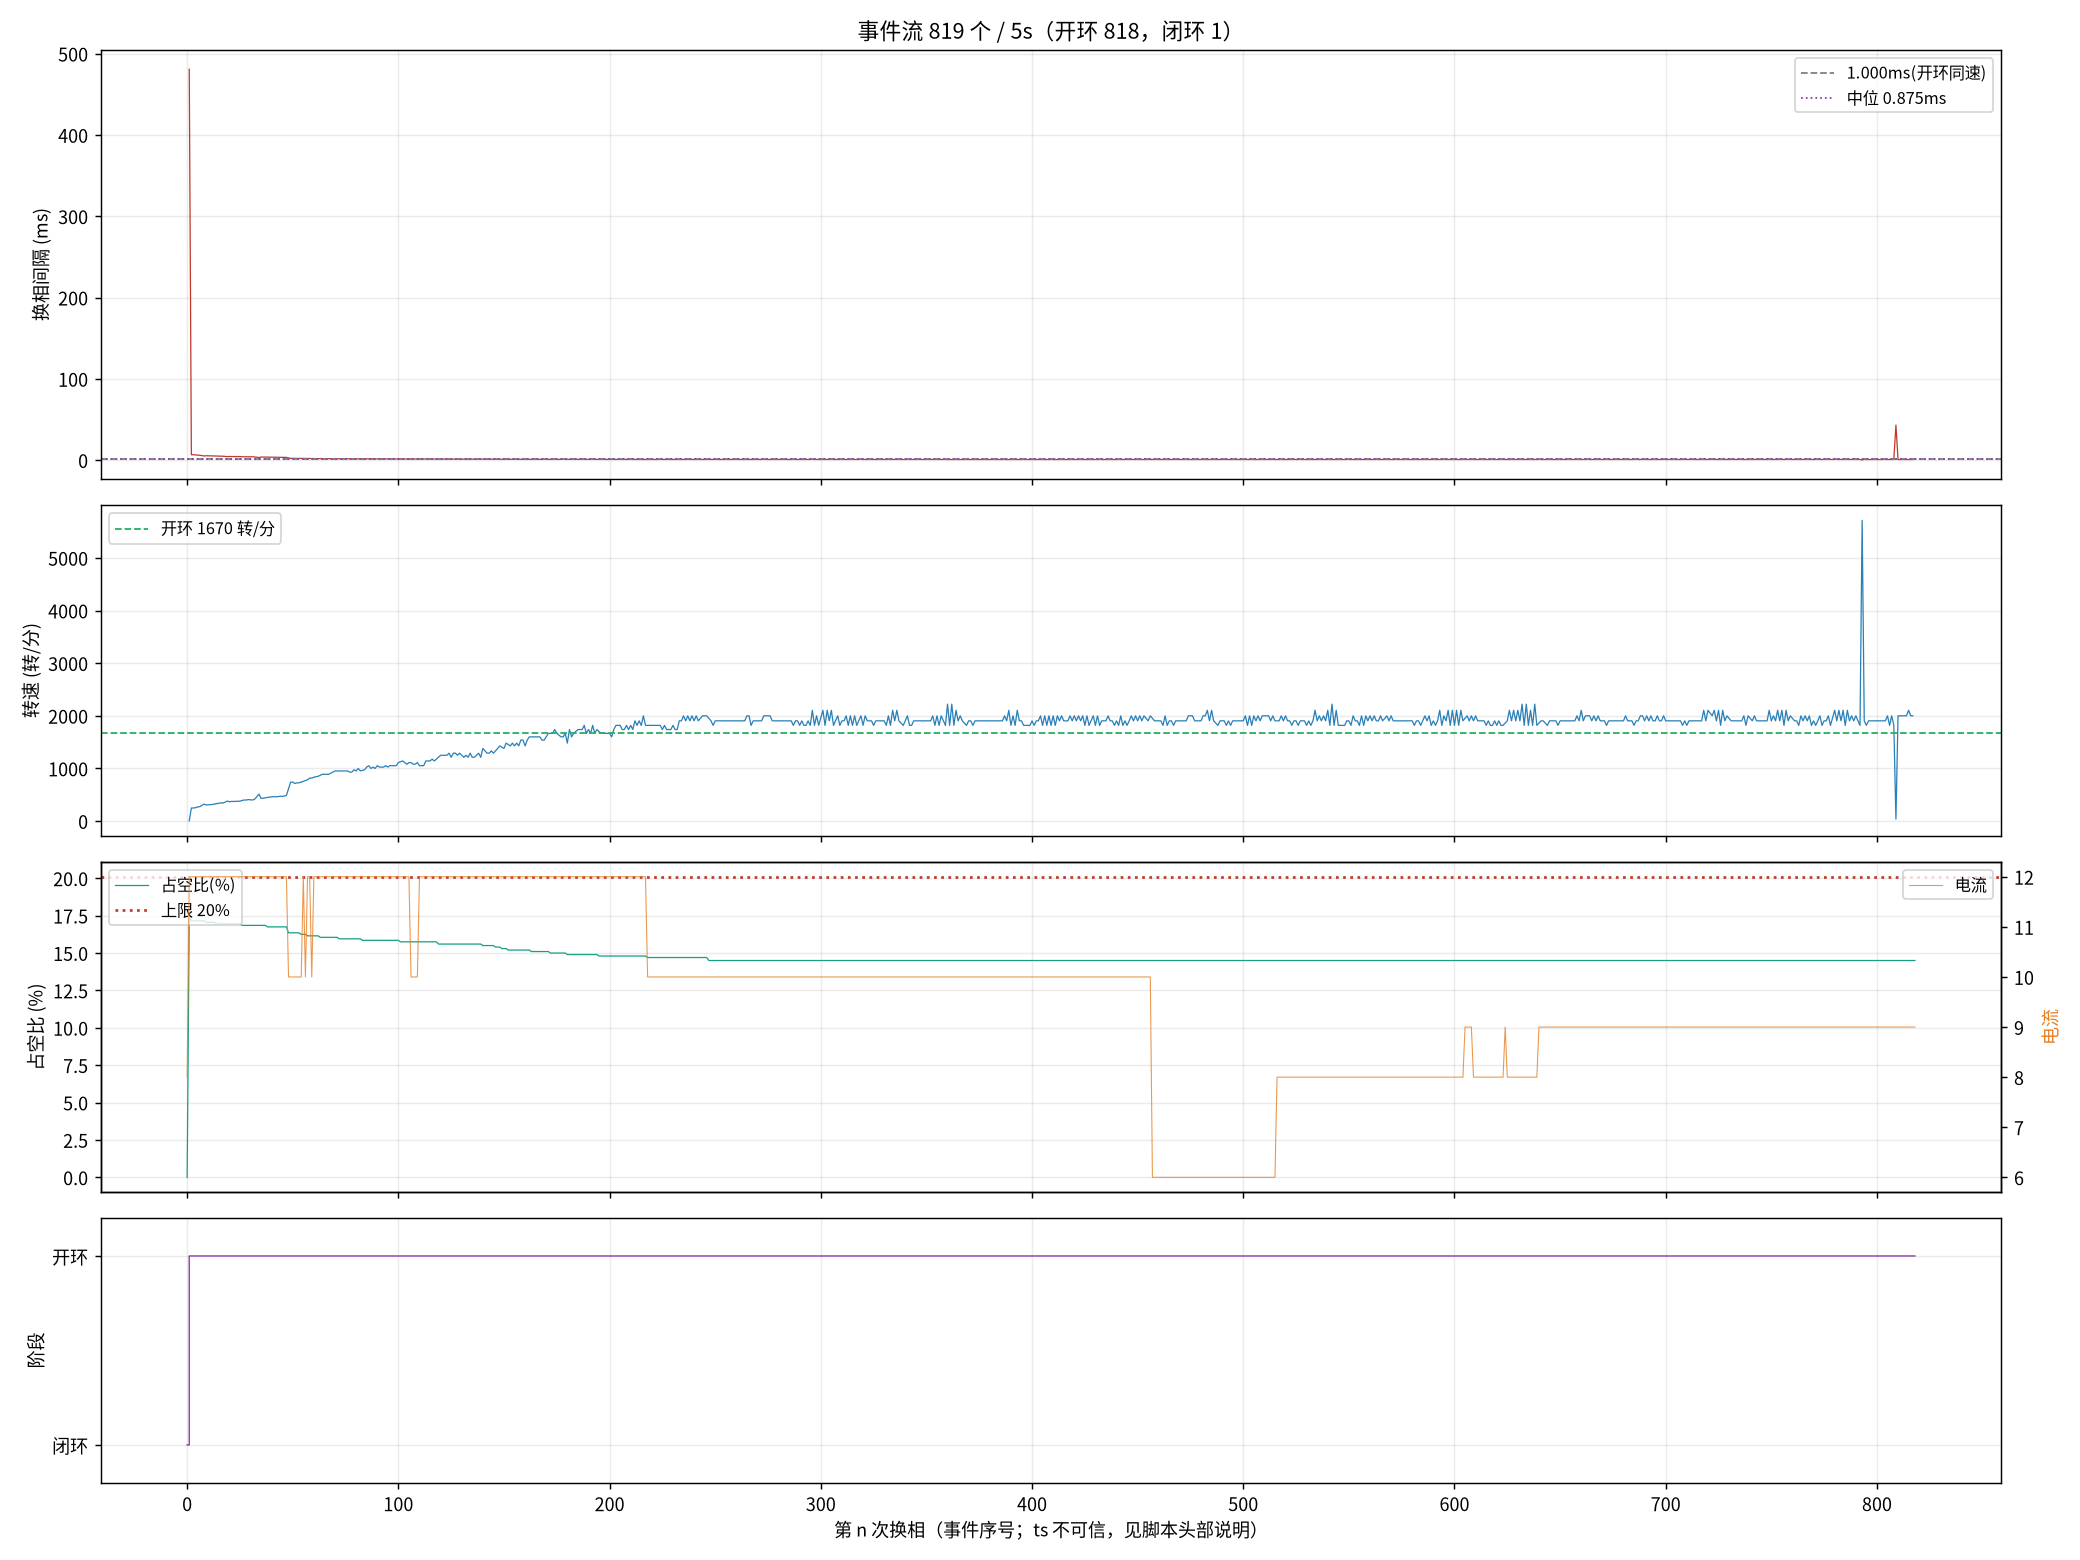

The table this chart was drawn from, first rows:
seq, ts_frame, delta, step, wait, duty, cur, stage, iov, startup_max, curlim_adj, ci, thiszctime, lastzctime, average_interval, advance, duty_setpoint, duty_max, bemf_timeout, zc_reject, input, stall_adj, desync
1, 3830400, 6, 3, 4417, 0, 8, 0, 48, 400, 2000, 12305, 0, 0, 1563, 0, 0, 2000, 0, 0, 48, 0, 0
2, 3841942, 5, 4, 4417, 351, 12, 1, 400, 400, 2000, 41248, 0, 0, 3101, 0, 351, 2000, 0, 0, 400, 0, 0
3, 3842103, 2, 5, 4417, 343, 12, 1, 392, 400, 2000, 14000, 0, 0, 14023, 0, 343, 2000, 0, 0, 392, 0, 0
4, 3842264, 6, 6, 4417, 343, 12, 1, 392, 400, 2000, 13600, 0, 0, 15773, 0, 343, 2000, 0, 0, 392, 0, 0
5, 3842421, 6, 1, 4417, 343, 12, 1, 392, 400, 2000, 13300, 0, 0, 17473, 0, 343, 2000, 0, 0, 392, 0, 0
6, 3842569, 6, 2, 4417, 343, 12, 1, 391, 400, 2000, 12900, 0, 0, 19136, 0, 343, 2000, 0, 0, 391, 0, 0
7, 3842715, 8, 3, 4417, 343, 12, 1, 391, 400, 2000, 12700, 0, 0, 19186, 0, 343, 2000, 0, 0, 391, 0, 0
9, 3842997, 5, 5, 4417, 343, 12, 1, 391, 400, 2000, 12100, 0, 0, 9863, 0, 343, 2000, 0, 0, 391, 0, 0
10, 3843121, 6, 6, 4417, 343, 12, 1, 391, 400, 2000, 11900, 0, 0, 9625, 0, 343, 2000, 0, 0, 391, 0, 0
11, 3843252, 3, 1, 4417, 341, 12, 1, 390, 400, 2000, 11600, 0, 0, 9413, 0, 341, 2000, 0, 0, 390, 0, 0
12, 3843381, 5, 2, 4417, 341, 12, 1, 390, 400, 2000, 11400, 0, 0, 9200, 0, 341, 2000, 0, 0, 390, 0, 0
13, 3843510, 6, 3, 4417, 341, 12, 1, 390, 400, 2000, 11200, 0, 0, 9013, 0, 341, 2000, 0, 0, 390, 0, 0
14, 3843636, 5, 4, 4417, 341, 12, 1, 390, 400, 2000, 11000, 0, 0, 8825, 0, 341, 2000, 0, 0, 390, 0, 0
15, 3843760, 6, 5, 4417, 341, 12, 1, 390, 400, 2000, 10800, 0, 0, 8650, 0, 341, 2000, 0, 0, 390, 0, 0
16, 3843880, 7, 6, 4417, 339, 12, 1, 389, 400, 2000, 10700, 0, 0, 8488, 0, 339, 2000, 0, 0, 389, 0, 0
17, 3843999, 7, 1, 4417, 339, 12, 1, 389, 400, 2000, 10500, 0, 0, 8338, 0, 339, 2000, 0, 0, 389, 0, 0
18, 3844114, 5, 2, 4417, 339, 12, 1, 389, 400, 2000, 10300, 0, 0, 8200, 0, 339, 2000, 0, 0, 389, 0, 0
19, 3844231, 7, 3, 4417, 339, 12, 1, 389, 400, 2000, 10200, 0, 0, 8063, 0, 339, 2000, 0, 0, 389, 0, 0
21, 3844461, 5, 5, 4417, 339, 12, 1, 389, 400, 2000, 9900, 0, 0, 7813, 0, 339, 2000, 0, 0, 389, 0, 0
22, 3844566, 6, 6, 4417, 339, 12, 1, 388, 400, 2000, 9800, 0, 0, 7700, 0, 339, 2000, 0, 0, 388, 0, 0
23, 3844675, 4, 1, 4417, 339, 12, 1, 388, 400, 2000, 9600, 0, 0, 7588, 0, 339, 2000, 0, 0, 388, 0, 0
24, 3844782, 6, 2, 4417, 339, 12, 1, 388, 400, 2000, 9500, 0, 0, 7475, 0, 339, 2000, 0, 0, 388, 0, 0
25, 3844889, 8, 3, 4417, 339, 12, 1, 388, 400, 2000, 9400, 0, 0, 7375, 0, 339, 2000, 0, 0, 388, 0, 0
26, 3844996, 5, 4, 4417, 339, 12, 1, 388, 400, 2000, 9300, 0, 0, 7275, 0, 339, 2000, 0, 0, 388, 0, 0
27, 3845102, 4, 5, 4417, 339, 12, 1, 388, 400, 2000, 9200, 0, 0, 7188, 0, 339, 2000, 0, 0, 388, 0, 0
28, 3845208, 7, 6, 4417, 339, 12, 1, 388, 400, 2000, 9100, 0, 0, 7100, 0, 339, 2000, 0, 0, 388, 0, 0
29, 3845310, 4, 1, 4417, 337, 12, 1, 387, 400, 2000, 9000, 0, 0, 7013, 0, 337, 2000, 0, 0, 387, 0, 0
30, 3845410, 5, 2, 4417, 337, 12, 1, 387, 400, 2000, 8900, 0, 0, 6938, 0, 337, 2000, 0, 0, 387, 0, 0
31, 3845510, 8, 3, 4417, 337, 12, 1, 387, 400, 2000, 8800, 0, 0, 6863, 0, 337, 2000, 0, 0, 387, 0, 0
32, 3845608, 4, 4, 4417, 337, 12, 1, 387, 400, 2000, 8700, 0, 0, 6788, 0, 337, 2000, 0, 0, 387, 0, 0
33, 3845707, 3, 5, 4417, 337, 12, 1, 387, 400, 2000, 8600, 0, 0, 6713, 0, 337, 2000, 0, 0, 387, 0, 0
34, 3845807, 7, 6, 4417, 337, 12, 1, 387, 400, 2000, 8500, 0, 0, 6638, 0, 337, 2000, 0, 0, 387, 0, 0
35, 3845903, 6, 1, 4417, 337, 12, 1, 386, 400, 2000, 8400, 0, 0, 6563, 0, 337, 2000, 0, 0, 386, 0, 0
37, 3846085, 6, 3, 4417, 337, 12, 1, 386, 400, 2000, 8200, 0, 0, 6413, 0, 337, 2000, 0, 0, 386, 0, 0
38, 3846163, 2, 4, 4417, 337, 12, 1, 386, 400, 2000, 8200, 0, 0, 6338, 0, 337, 2000, 0, 0, 386, 0, 0
39, 3846256, 3, 5, 4417, 337, 12, 1, 386, 400, 2000, 8100, 0, 0, 6275, 0, 337, 2000, 0, 0, 386, 0, 0
40, 3846348, 6, 6, 4417, 337, 12, 1, 386, 400, 2000, 8000, 0, 0, 6213, 0, 337, 2000, 0, 0, 386, 0, 0
42, 3846528, 5, 2, 4417, 337, 12, 1, 386, 400, 2000, 7900, 0, 0, 6088, 0, 337, 2000, 0, 0, 386, 0, 0
43, 3846617, 7, 3, 4417, 335, 12, 1, 385, 400, 2000, 7800, 0, 0, 6038, 0, 335, 2000, 0, 0, 385, 0, 0
44, 3846705, 7, 4, 4417, 335, 12, 1, 385, 400, 2000, 7700, 0, 0, 5988, 0, 335, 2000, 0, 0, 385, 0, 0
45, 3846792, 4, 5, 4417, 335, 12, 1, 385, 400, 2000, 7700, 0, 0, 5925, 0, 335, 2000, 0, 0, 385, 0, 0
46, 3846878, 6, 6, 4417, 335, 12, 1, 385, 400, 2000, 7600, 0, 0, 5875, 0, 335, 2000, 0, 0, 385, 0, 0
47, 3846965, 3, 1, 4417, 335, 12, 1, 385, 400, 2000, 7500, 0, 0, 5825, 0, 335, 2000, 0, 0, 385, 0, 0
48, 3847051, 4, 2, 4417, 335, 12, 1, 385, 400, 2000, 7500, 0, 0, 5775, 0, 335, 2000, 0, 0, 385, 0, 0
49, 3847136, 6, 3, 4417, 335, 12, 1, 385, 400, 2000, 7400, 0, 0, 5725, 0, 335, 2000, 0, 0, 385, 0, 0
50, 3847221, 4, 4, 4417, 335, 12, 1, 384, 400, 2000, 7400, 0, 0, 5675, 0, 335, 2000, 0, 0, 384, 0, 0
51, 3847305, 3, 5, 4417, 335, 12, 1, 384, 400, 2000, 7300, 0, 0, 5638, 0, 335, 2000, 0, 0, 384, 0, 0
52, 3847387, 6, 6, 4417, 335, 12, 1, 384, 400, 2000, 7300, 0, 0, 5588, 0, 335, 2000, 0, 0, 384, 0, 0
137, 3852852, 4, 1, 4417, 327, 10, 1, 376, 400, 2000, 4800, 0, 0, 3650, 0, 327, 2000, 0, 0, 376, 0, 0
138, 3852906, 3, 2, 4417, 327, 10, 1, 376, 400, 2000, 4800, 0, 0, 3638, 0, 327, 2000, 0, 0, 376, 0, 0
139, 3852960, 8, 3, 4417, 327, 10, 1, 376, 400, 2000, 4800, 0, 0, 3625, 0, 327, 2000, 0, 0, 376, 0, 0
140, 3853016, 7, 4, 4417, 327, 10, 1, 376, 400, 2000, 4800, 0, 0, 3613, 0, 327, 2000, 0, 0, 376, 0, 0
141, 3853071, 6, 5, 4417, 327, 10, 1, 376, 400, 2000, 4700, 0, 0, 3600, 0, 327, 2000, 0, 0, 376, 0, 0
142, 3853126, 6, 6, 4417, 327, 10, 1, 376, 400, 2000, 4700, 0, 0, 3588, 0, 327, 2000, 0, 0, 376, 0, 0
143, 3853180, 4, 1, 4417, 325, 10, 1, 375, 400, 2000, 4700, 0, 0, 3575, 0, 325, 2000, 0, 0, 375, 0, 0
166, 3854337, 8, 6, 4417, 325, 12, 1, 374, 400, 2000, 4400, 0, 0, 3338, 0, 325, 2000, 0, 0, 374, 0, 0
168, 3854437, 5, 2, 4417, 325, 10, 1, 374, 400, 2000, 4400, 0, 0, 3313, 0, 325, 2000, 0, 0, 374, 0, 0
169, 3854488, 6, 3, 4417, 323, 12, 1, 373, 400, 2000, 4400, 0, 0, 3300, 0, 323, 2000, 0, 0, 373, 0, 0
170, 3854537, 5, 4, 4417, 323, 12, 1, 373, 400, 2000, 4400, 0, 0, 3300, 0, 323, 2000, 0, 0, 373, 0, 0
171, 3854586, 3, 5, 4417, 323, 10, 1, 373, 400, 2000, 4300, 0, 0, 3300, 0, 323, 2000, 0, 0, 373, 0, 0
... 759 more rows
